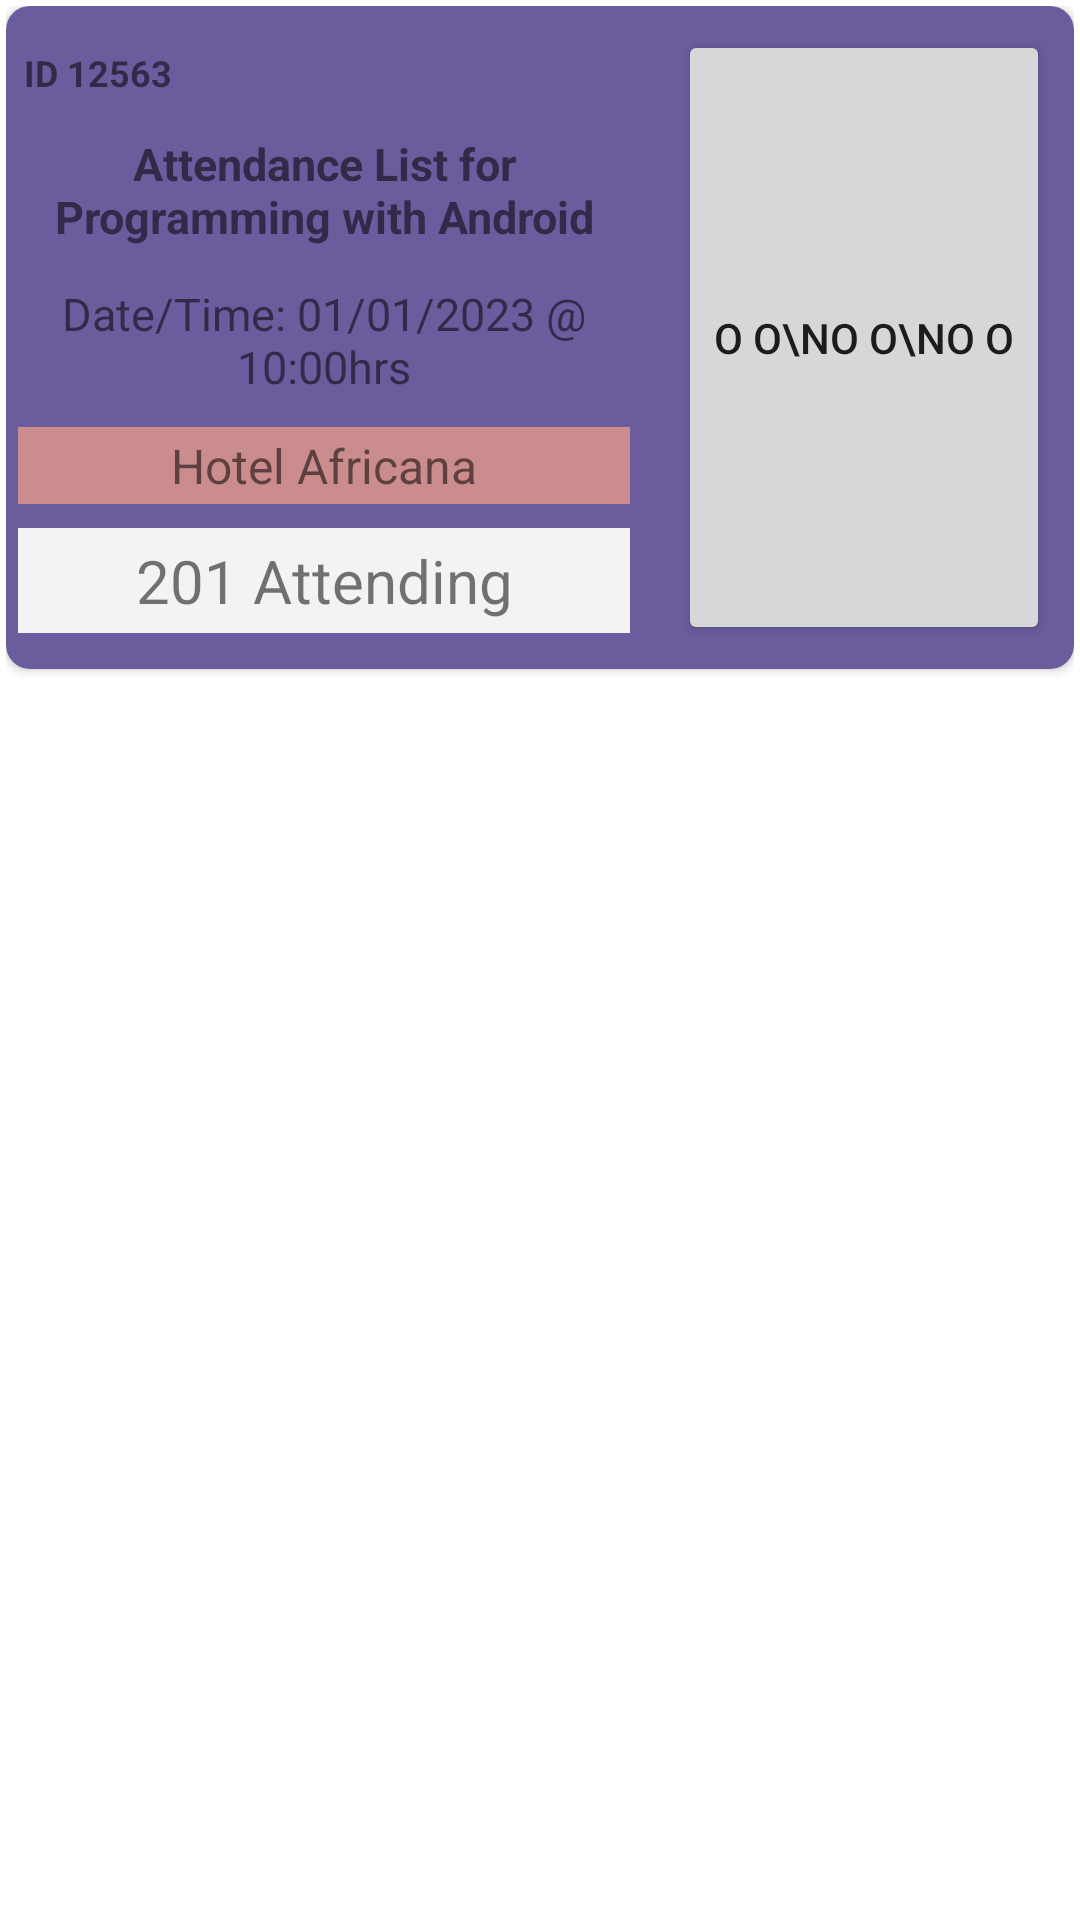

Reconstruct the res/layout file that produces this screen, plus the resources it refers to.
<!-- AndroidManifest.xml: application theme Theme.AttendanceAppBeta -->
<!-- res/layout/rvattendancelistingitem.xml -->
<?xml version="1.0" encoding="utf-8"?>
<androidx.constraintlayout.widget.ConstraintLayout xmlns:android="http://schemas.android.com/apk/res/android"
    xmlns:app="http://schemas.android.com/apk/res-auto"
    xmlns:tools="http://schemas.android.com/tools"
    android:layout_width="match_parent"
    android:layout_height="wrap_content"
    android:layout_margin="8sp"
    android:padding="2sp">

    <androidx.cardview.widget.CardView
        android:layout_width="match_parent"
        android:layout_height="wrap_content"
        app:cardCornerRadius="8sp"
        app:layout_constraintEnd_toEndOf="parent"
        app:layout_constraintStart_toStartOf="parent"
        app:layout_constraintTop_toTopOf="parent">

        <androidx.constraintlayout.widget.ConstraintLayout
            android:id="@+id/constraintLayout"
            android:layout_width="match_parent"
            android:layout_height="match_parent"
            android:background="#6B5C9E"
            android:padding="4sp">

            <TextView
                android:id="@+id/tvMeetingIDAttListing"
                android:layout_width="0dp"
                android:layout_height="wrap_content"
                android:layout_marginTop="8dp"
                android:layout_marginEnd="8dp"
                android:padding="2sp"
                android:text="ID 12563"
                android:textAlignment="viewStart"
                android:textSize="12sp"
                android:textStyle="bold"
                app:layout_constraintEnd_toStartOf="@+id/buViewAttendanceList"
                app:layout_constraintStart_toStartOf="parent"
                app:layout_constraintTop_toTopOf="parent" />

            <TextView
                android:id="@+id/tvMeetingTitleAttListing"
                android:layout_width="0dp"
                android:layout_height="wrap_content"
                android:layout_marginTop="8dp"
                android:layout_marginEnd="8dp"
                android:padding="2sp"
                android:text="Attendance List for Programming with Android"
                android:textSize="15sp"
                android:textAlignment="center"
                android:textStyle="bold"
                app:layout_constraintEnd_toEndOf="@+id/tvMeetingIDAttListing"
                app:layout_constraintStart_toStartOf="@+id/tvMeetingIDAttListing"
                app:layout_constraintTop_toBottomOf="@+id/tvMeetingIDAttListing" />

            <TextView
                android:id="@+id/tvMeetingDateAttListing"
                android:layout_width="0dp"
                android:layout_height="wrap_content"
                android:layout_marginTop="8dp"
                android:padding="2sp"
                android:text="Date/Time: 01/01/2023 @ 10:00hrs"
                android:textAlignment="center"
                android:textSize="15sp"
                app:layout_constraintEnd_toEndOf="@+id/tvMeetingTitleAttListing"
                app:layout_constraintStart_toStartOf="@+id/tvMeetingTitleAttListing"
                app:layout_constraintTop_toBottomOf="@+id/tvMeetingTitleAttListing" />

            <TextView
                android:id="@+id/tvMeetingLocationAttListing"
                android:layout_width="0dp"
                android:layout_height="wrap_content"
                android:layout_marginTop="8dp"
                android:layout_marginBottom="8dp"
                android:background="#CA8C8C"
                android:padding="2sp"
                android:text="Hotel Africana"
                android:textAlignment="center"
                android:textSize="16sp"
                app:layout_constraintEnd_toEndOf="@+id/tvMeetingDateAttListing"
                app:layout_constraintStart_toStartOf="@+id/tvMeetingDateAttListing"
                app:layout_constraintTop_toBottomOf="@+id/tvMeetingDateAttListing" />

            <TextView
                android:id="@+id/tvNumberAttending"
                android:layout_width="0dp"
                android:layout_height="wrap_content"
                android:layout_marginTop="8dp"
                android:layout_marginBottom="8dp"
                android:background="#F3F3F4"
                android:padding="4sp"
                android:text="201 Attending"
                android:textAlignment="center"
                android:textSize="20sp"
                app:layout_constraintBottom_toBottomOf="parent"
                app:layout_constraintEnd_toEndOf="@+id/tvMeetingLocationAttListing"
                app:layout_constraintStart_toStartOf="@+id/tvMeetingLocationAttListing"
                app:layout_constraintTop_toBottomOf="@+id/tvMeetingLocationAttListing" />

            <Button
                android:id="@+id/buViewAttendanceList"
                android:layout_width="wrap_content"
                android:layout_height="0dp"
                android:layout_margin="4dp"
                android:layout_marginTop="8dp"
                android:layout_marginBottom="8dp"
                android:text="O O\nO O\nO O"
                app:layout_constraintBottom_toBottomOf="parent"
                app:layout_constraintEnd_toEndOf="parent"
                app:layout_constraintTop_toTopOf="parent" />

        </androidx.constraintlayout.widget.ConstraintLayout>

    </androidx.cardview.widget.CardView>

</androidx.constraintlayout.widget.ConstraintLayout>
<!-- resources referenced by this layout -->
<resources>
  <style name="Theme.AttendanceAppBeta" parent="Theme.MaterialComponents.DayNight.DarkActionBar">
          
          <item name="colorPrimary">@color/purple_500</item>
          <item name="colorPrimaryVariant">@color/purple_700</item>
          <item name="colorOnPrimary">@color/white</item>
          
          <item name="colorSecondary">@color/teal_200</item>
          <item name="colorSecondaryVariant">@color/teal_700</item>
          <item name="colorOnSecondary">@color/black</item>
          
          <item name="android:statusBarColor">?attr/colorPrimaryVariant</item>
          
      </style>
  <!-- not gathered from this repository: default colours our renderer supplied (Android Studio template values) -->
  <color name="purple_500">#FF6200EE</color>
  <color name="purple_700">#FF3700B3</color>
  <color name="teal_200">#FF03DAC5</color>
  <color name="teal_700">#FF018786</color>
  <color name="black">#FF000000</color>
  <color name="white">#FFFFFFFF</color>
</resources>
